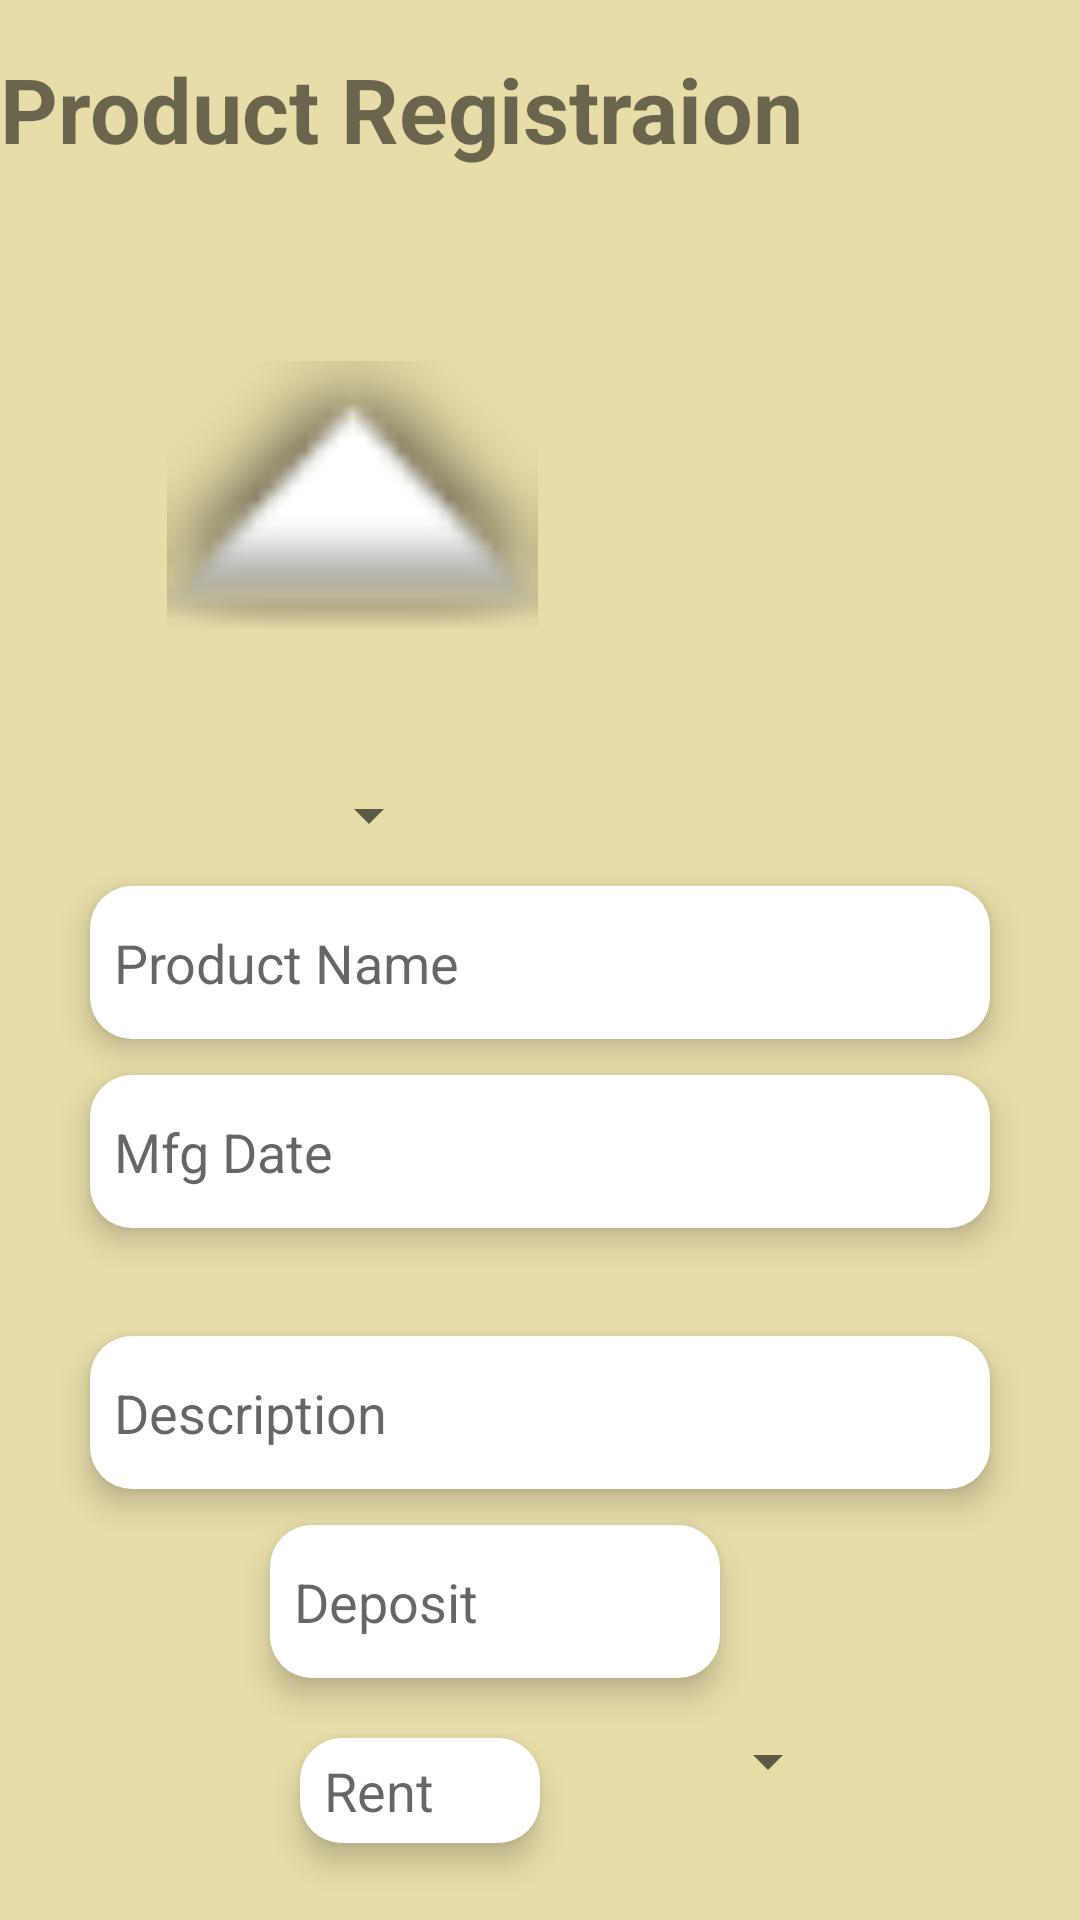

Produce the Android XML layout that renders to this screen, including the resource entries it uses.
<!-- AndroidManifest.xml: application theme AppTheme -->
<!-- res/layout/activity_pro_reg.xml -->
<?xml version="1.0" encoding="utf-8"?>
<LinearLayout xmlns:android="http://schemas.android.com/apk/res/android"
    xmlns:app="http://schemas.android.com/apk/res-auto"
    xmlns:tools="http://schemas.android.com/tools"
    android:layout_width="match_parent"
    android:layout_height="match_parent"
    android:orientation="vertical"
    android:background="#E6DDA9"
    tools:context=".pro_reg">
    <TextView
        android:id="@+id/lgn"
        android:layout_width="match_parent"
        android:layout_height="wrap_content"
        android:layout_marginTop="16dp"
        android:gravity="left"
        android:text="Product Registraion"
        android:textColor="@color/blue_main"
        android:textSize="30sp"
        android:textStyle="bold"/>

    <ImageView
        android:id="@+id/pro_img"
        android:layout_width="195dp"
        android:layout_height="92dp"
        android:layout_marginLeft="20dp"
        android:layout_marginTop="64dp"
        app:layout_constraintEnd_toEndOf="parent"
        app:layout_constraintHorizontal_bias="0.375"
        app:srcCompat="@android:drawable/arrow_up_float" />

    <Spinner
        android:id="@+id/catgry_spinn"
        android:layout_width="147dp"
        android:layout_height="31dp"
        android:layout_marginTop="44dp"
      />


    <EditText
        android:id="@+id/et_pro_name"
        android:layout_width="300dp"
        android:layout_height="51dp"
        android:layout_marginLeft="30dp"
        android:layout_marginTop="8dp"

        android:layout_marginRight="30dp"
        android:background="@drawable/edit"
        android:drawablePadding="4dp"
        android:elevation="6dp"
        android:ems="10"
        android:hint="Product Name"
        android:inputType="textEmailAddress"
        android:paddingStart="8dp"
        android:textColor="#000000" />

    <EditText
        android:id="@+id/promfg_date"
        android:layout_width="300dp"
        android:layout_height="51dp"
        android:layout_marginLeft="30dp"
        android:layout_marginTop="12dp"

        android:layout_marginRight="30dp"
        android:background="@drawable/edit"
        android:drawablePadding="4dp"
        android:elevation="6dp"
        android:ems="10"
        android:hint="Mfg Date"
        android:inputType="textEmailAddress"
        android:paddingStart="8dp"
        android:textColor="#000000" />


    <EditText
        android:id="@+id/et_pro_desc"
        android:layout_width="300dp"
        android:layout_height="51dp"
        android:layout_marginLeft="30dp"
        android:layout_marginTop="36dp"

        android:layout_marginRight="30dp"
        android:background="@drawable/edit"
        android:drawablePadding="4dp"

        android:elevation="6dp"
        android:ems="10"
        android:hint="Description"
        android:inputType="textMultiLine"
        android:paddingStart="8dp"
        android:textColor="#000000" />

    <EditText
        android:id="@+id/et_pro_deposit"
        android:layout_width="150dp"
        android:layout_height="51dp"
        android:layout_marginLeft="90dp"
        android:layout_marginTop="12dp"

        android:layout_marginRight="30dp"
        android:background="@drawable/edit"
        android:drawablePadding="4dp"

        android:elevation="6dp"
        android:ems="10"
        android:hint="Deposit"
        android:inputType="number"
        android:paddingStart="8dp"
        android:textColor="#000000" />
    <LinearLayout
        android:layout_width="match_parent"
        android:layout_height="80dp"
        app:layout_constraintBottom_toBottomOf="parent"
        android:orientation="horizontal"
        >

        <EditText
            android:id="@+id/et_pro_rent"
            android:layout_width="80dp"
            android:layout_height="35dp"
            android:layout_marginStart="100dp"
            android:layout_marginLeft="30dp"
            android:layout_marginTop="20dp"

            android:layout_marginRight="30dp"
            android:background="@drawable/edit"
            android:drawablePadding="4dp"

            android:elevation="6dp"
            android:ems="10"
            android:hint="Rent"
            android:inputType="number"
            android:paddingStart="8dp"
            android:textColor="#000000" />

        <Spinner
            android:id="@+id/time_spinn"
            android:layout_width="100dp"
            android:layout_height="23dp"
            android:layout_marginTop="16dp"
            />
    </LinearLayout>

    <Spinner
        android:id="@+id/loc_spinn"
        android:layout_width="180dp"
        android:layout_height="27dp"
        android:layout_marginLeft="40dp"
        android:layout_marginTop="16dp" />


    <Button
        android:id="@+id/proreg_btn"
        android:layout_width="wrap_content"
        android:layout_height="wrap_content"
        android:layout_marginLeft="40dp"
        android:layout_marginBottom="16dp"
        android:text="submit" />

</LinearLayout>
<!-- resources referenced by this layout -->
<resources>
  <!-- drawable edit (drawable) -->
  <?xml version="1.0" encoding="utf-8"?>
  <shape xmlns:android="http://schemas.android.com/apk/res/android">
      <corners android:radius="14dp"/>
      <solid android:color="@android:color/white"/>
      <size android:height="50dp"/>
  </shape>
  <style name="AppTheme" parent="Theme.MaterialComponents.Light.DarkActionBar">
          
          <item name="colorPrimary">@color/light_red</item>
          <item name="colorPrimaryDark">@color/golden_yellow</item>
          <item name="colorAccent">@color/light_red</item>
      </style>
</resources>
